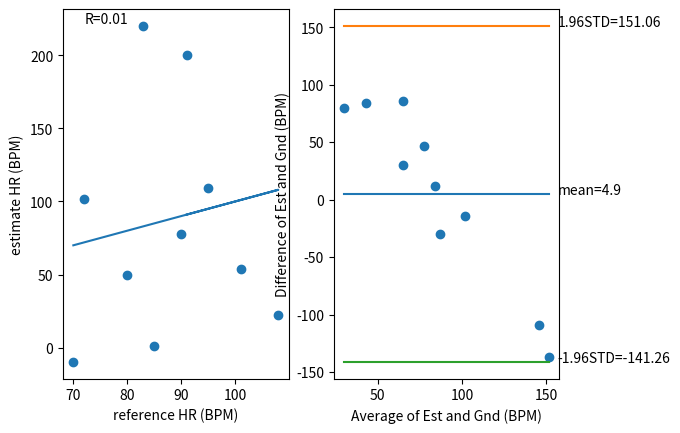

Python code for this plot:
# -*- coding: utf-8 -*-
"""
Created on Thu Mar  5 09:40:01 2020

[redacted]
"""

import numpy as np
from scipy.stats import pearsonr
import matplotlib.pyplot as plt

#gnd = np.array([77, 81, 74, 72, 78, 107, 91, 101, 102, 95]) #reference heart rate
#est = np.array([82.116, 71.167, 76.642, 73.904, 71.167, 99.873, 93.065, 98.539, 95.802, 90.328]) #estimate of your algorithm
est = np.array([-10, 102, 50, 220, 1, 78, 22, 54, 109, 200])
gnd = np.array([70, 72, 80, 83, 85, 90, 108, 101, 95, 91])

[R,p] = pearsonr(gnd,est)

plt.figure(1)
plt.clf()
plt.subplot(121)
plt.plot(gnd,gnd)
plt.scatter(gnd,est)
plt.text(min(gnd) + 2,max(est)+2,"R="+str(round(R,2)))
plt.ylabel("estimate HR (BPM)")
plt.xlabel("reference HR (BPM)")

avg = (gnd + est) / 2 #take the average of gnd and est
dif = gnd - est #take the difference of gnd and est
std = np.std(dif) #get the standard deviation of the difference (using np.std)
bias = np.mean(dif) #the mean value of the difference
upper_std = bias + 1.96 * std #the bias plus 1.96 times the std
lower_std = bias - 1.96 * std #the bias minus 1.96 times the std

plt.subplot(122)
plt.scatter(avg, dif)
plt.plot([np.min(avg),np.max(avg)],[bias,bias])
plt.plot([np.min(avg),np.max(avg)],[upper_std, upper_std])
plt.plot([np.min(avg),np.max(avg)],[lower_std, lower_std])
plt.text(np.max(avg)+5,bias,"mean="+str(round(np.mean(gnd-est),2)))
plt.text(np.max(avg)+5,upper_std,"1.96STD="+str(round(upper_std,2)))
plt.text(np.max(avg)+5,lower_std,"-1.96STD="+str(round(lower_std,2)))
plt.ylabel("Difference of Est and Gnd (BPM)")
plt.xlabel("Average of Est and Gnd (BPM)")
plt.show()

print("avg: " + str(avg))
print("std: " + str(std))
print("R: " + str(R))
print("bias: " + str(bias))

